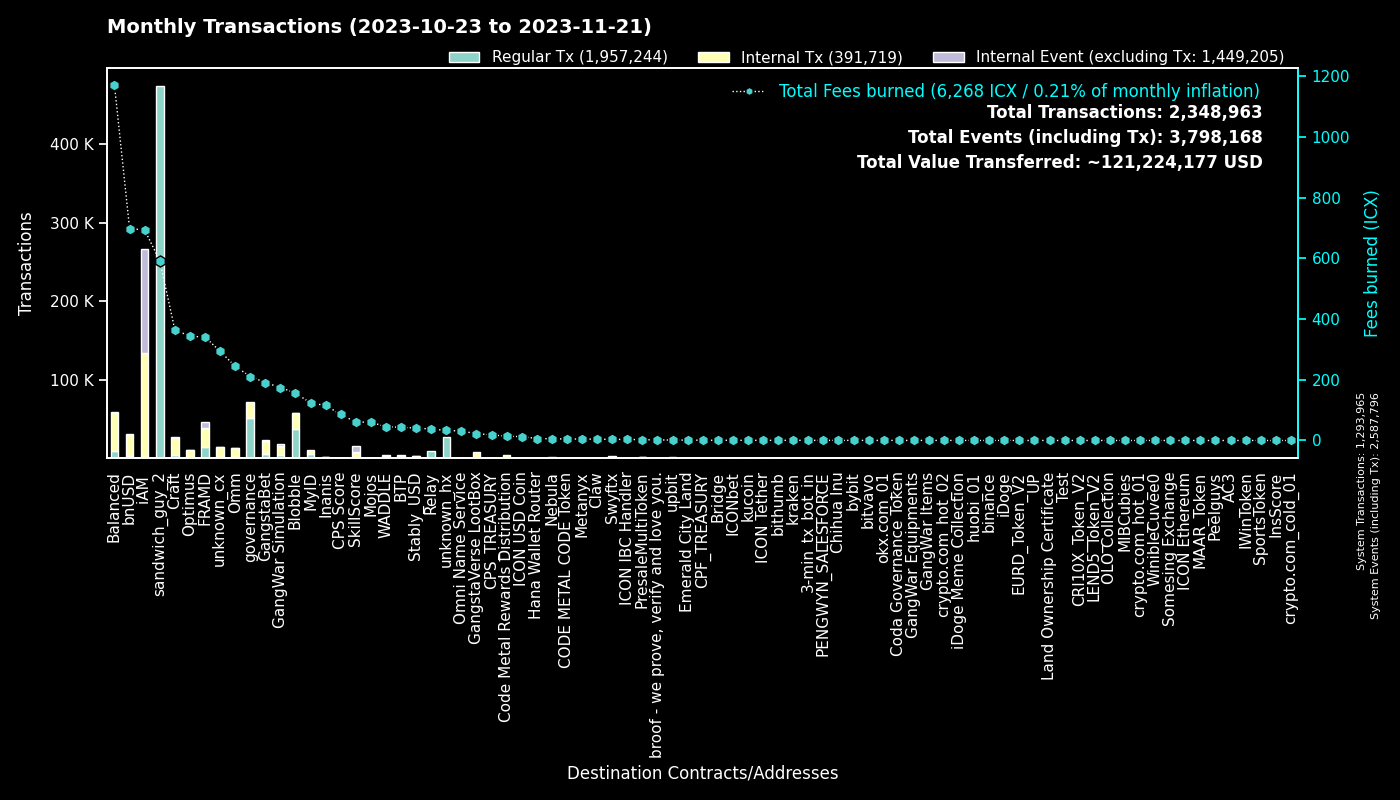

The data file committed next to this chart (first rows):
to, Fees burned, Regular Tx, to_def, Internal Tx, Internal Event (excluding Tx), group
0, 0.0, 1293801, System, 164, 1293831, System
hx515dff2d6210e74b0ad595aa02fe6d2ef042b0…, 592.4, 473948, sandwich_guy_2, 0, 0, sandwich_guy_2
cx00000000000000000000000000000000000000…, 210.7, 51706, governance, 20216, 0, governance
cxf14dea1cff7ceb29a46e6d04533a08f84441e4…, 86.74, 19894, Blobble Stake Token, 20486, 3, Blobble
cxf2ca3b655a782f39227934d37ff3b77f9b1ebc…, 69.77, 17121, unknown_cx, 0, 0, Blobble
cx2aa9b28a657e3121b75d3d4fe65e569398645d…, 282.8, 14217, FRAMD Token, 17548, 988, FRAMD
cxca5faa5a71d986a2e84dd7e6f5ff791d29901e…, 37.78, 9451, Relay_4, 0, 0, Relay
cxe5c2c460364acc5f8c1d5ca925930043d8d9c9…, 18.72, 3987, GangstaBet Crown, 4199, 0, GangstaBet
cx5a0af85407c69945eb318d4ac18e9e84218416…, 174.3, 3660, GangWar Simulation, 11838, 2211, GangWar Simulation
cxba62bb61baf8dd8b6a04633fe33806547785a0…, 107.7, 3541, MyID_3, 3164, 0, MyID
cx88fd7df7ddff82f7cc735c871dc519838cb235…, 698.1, 3286, bnUSD, 26375, 983, bnUSD
hxb568381d35d3e7a6383200e8a0d30310af20b9…, 3.711, 2969, Swyftx, 0, 0, Swyftx
cx2609b924e33ef00b648a409245c7ea394c4678…, 439, 2627, balanced_sicx, 13335, 237, Balanced
cx66d4d90f5f113eba575bf793570135f9b10cec…, 150.6, 2019, balanced_loans, 6347, 623, Balanced
cx694e8c9f1a05c8c3719f30d46b97697960e428…, 15.63, 1657, MyID_2, 1657, 0, MyID
cx9c4698411c6d9a780f605685153431dcda0460…, 18.4, 1631, Auction, 6283, 14, Craft
cx7ecb16e4c143b95e01d05933c17cb986cfe618…, 168.3, 1583, CraftRewards, 8591, 132, Craft
cx14002628a4599380f391f708843044bc93dce2…, 690.1, 1411, iAM Div, 132307, 132396, iAM
cxd17316e24ee40f2ef8ed6f3a497311db1b3520…, 22.33, 1340, GangstaVerse LootBox, 6558, 0, GangstaVerse LootBox
cx21e94c08c03daee80c25d8ee3ea22a20786ec2…, 250.3, 1031, Balanced Router, 12216, 316, Balanced
cx2dc662031f3d62bcdba4f63e9bf827767c8475…, 61, 1009, SkillScore, 7390, 7664, SkillScore
cx2e6d0fc0eca04965d06038c8406093337f085f…, 177.8, 942, Craft, 6908, 121, Craft
cx28b2ec885b50c8a93da752f2d0467a67127a70…, 93, 928, CROWN, 8390, 488, GangstaBet
cxa0af3165c08318e988cb30993b3048335b94af…, 43.9, 881, balanced_dex, 2596, 0, Balanced
cx69bcdf1753472c1444188ec3f5188657e30c83…, 1.934, 729, broof - we prove, verify and love you., 0, 0, broof - we prove, verify and love you.
cxf61cd5a45dc9f91c15aa65831a30a90d59a096…, 126.2, 717, balanced_baln, 3783, 359, Balanced
cxe65f3286902be43e00a5013cb1dc300ec8e51f…, 200.3, 679, unknown_cx, 8856, 55, unknown_cx
cxaa99a164586883eed0322d62a31946dfa9491f…, 100.8, 608, optimus_rewards, 1732, 57, Optimus
cx10d59e8103ab44635190bd4139dbfd682fa2d0…, 29.21, 602, balanced_rewards, 1962, 0, Balanced
hx49b1556654e51f52d59a8222b4737ee7dccc6d…, 0.6588, 527, upbit_cold_02, 0, 0, upbit
cx203d9cd2a669be67177e997b8948ce2c35caff…, 100.3, 504, balanced_dividends, 6128, 162, Balanced
cx28497aef34ec44ad2be9249daddfbe34b54f30…, 7.034, 454, Balanced Bribe, 454, 0, Balanced
cxe971c0a92c58db502e4a224efc6ba311eb1c17…, 106.4, 441, Inanis Treasury, 1198, 119, Inanis
cx1a29259a59f463a67bb2ef84398b30ca56b583…, 116.8, 436, omm_token, 3526, 155, Omm
cx6139a27c15f1653471ffba0b4b88dc15de7e32…, 77.9, 432, gangstabet_token, 4088, 100, GangstaBet
hxbb984f278abd66ae2155edbd91f8c87ce98411…, 0.5238, 419, kucoin, 0, 0, kucoin
cxcb455f26a2c01c686fa7f30e1e3661642dd53c…, 97.63, 416, omm_lending, 7409, 0, Omm
cx7b1843b7ef5368a080ccf59c0a9d1bdec474f9…, 24.52, 366, optimus_dividends, 3564, 0, Optimus
cx5f981afd82275a76bcdbf4ad419c6286b565d0…, 41.48, 357, unknown_cx, 1890, 18, unknown_cx
hx68646780e14ee9097085f7280ab137c3633b4b…, 0.4438, 355, kraken_hot, 0, 0, kraken
cx85954d0dae92b63bf5cba03a59ca4ffe687bad…, 2.371, 352, NebulaMultiToken, 468, 0, Nebula
hx11de4e28be4845de3ea392fd8d758655bf766c…, 0.4388, 351, 3-min_tx_bot_in, 0, 0, 3-min_tx_bot_in
cx334db6519871cb2bfd154cec0905ced4ea142d…, 1.216, 338, unknown_cx, 0, 0, unknown_cx
cx30f18d26f45d990112a4cd4825c0b79af73aac…, 58.32, 317, Yetis, 6178, 6396, FRAMD
cx43e2eec79eb76293c298f2b17aec06097be606…, 11.13, 307, balanced_staking, 784, 0, Balanced
cx6f32b53c5e461fece3aa4b3af39ebf2967c86b…, 2.332, 273, PresaleMultiToken, 827, 265, PresaleMultiToken
cx57d7acf8b5114b787ecdd99ca460c2272e4d91…, 2.764, 265, NebulaPlanetToken, 410, 0, Nebula
hx6b91c8dea3114de74ecfa85908b875778c2b59…, 0.315, 252, bybit, 0, 0, bybit
cx3544db864fbea10bccbf907bdc47647ea4ba38…, 45.35, 244, WADDLE, 2582, 826, WADDLE
hxa390d24fdcba68515b492ffc553192802706a1…, 0.2988, 239, bitvavo_hot, 0, 0, bitvavo
hx85532472e789802a943bd34a8aeb86668bc232…, 0.2975, 238, okx.com_01, 0, 0, okx.com_01
hx08325e98230833a51f30612c77548a6acdfc7d…, 0.2775, 222, unknown_hx, 0, 0, unknown_hx
hx6d14b2b77a9e73c5d5804d43c7e3c3416648ae…, 0.275, 220, bithumb_03, 0, 0, bithumb
cx288d13e1b63563459a2ac6179f237711f6851c…, 15.4, 220, btp-0x38.bsc-ETH, 1295, 11, BTP
hx0a2bdf094c19e069308c637572869e9e7659c0…, 0.2637, 211, unknown_hx, 0, 0, unknown_hx
hx05a1d1c125186389be9fd5d31d6ad6c5ef4188…, 0.2575, 206, unknown_hx, 0, 0, unknown_hx
cx785d504f44b5d2c8dac04c5a1ecd75f18ee57d…, 14.94, 193, Finance Token, 603, 12, Optimus
cx5b5a03cb525a1845d0af3a872d525b18a810ac…, 25.42, 187, btp-0x38.bsc-BTCB, 1391, 9, BTP
cxbb2871f468a3008f80b08fdde5b8b951583acf…, 40.88, 186, Stably_USD, 2221, 29, Stably_USD
hx0cdf40498ef03e6a48329836c604aa4cea48c4…, 0.2313, 185, bithumb_02, 0, 0, bithumb
... 4,051 more rows
